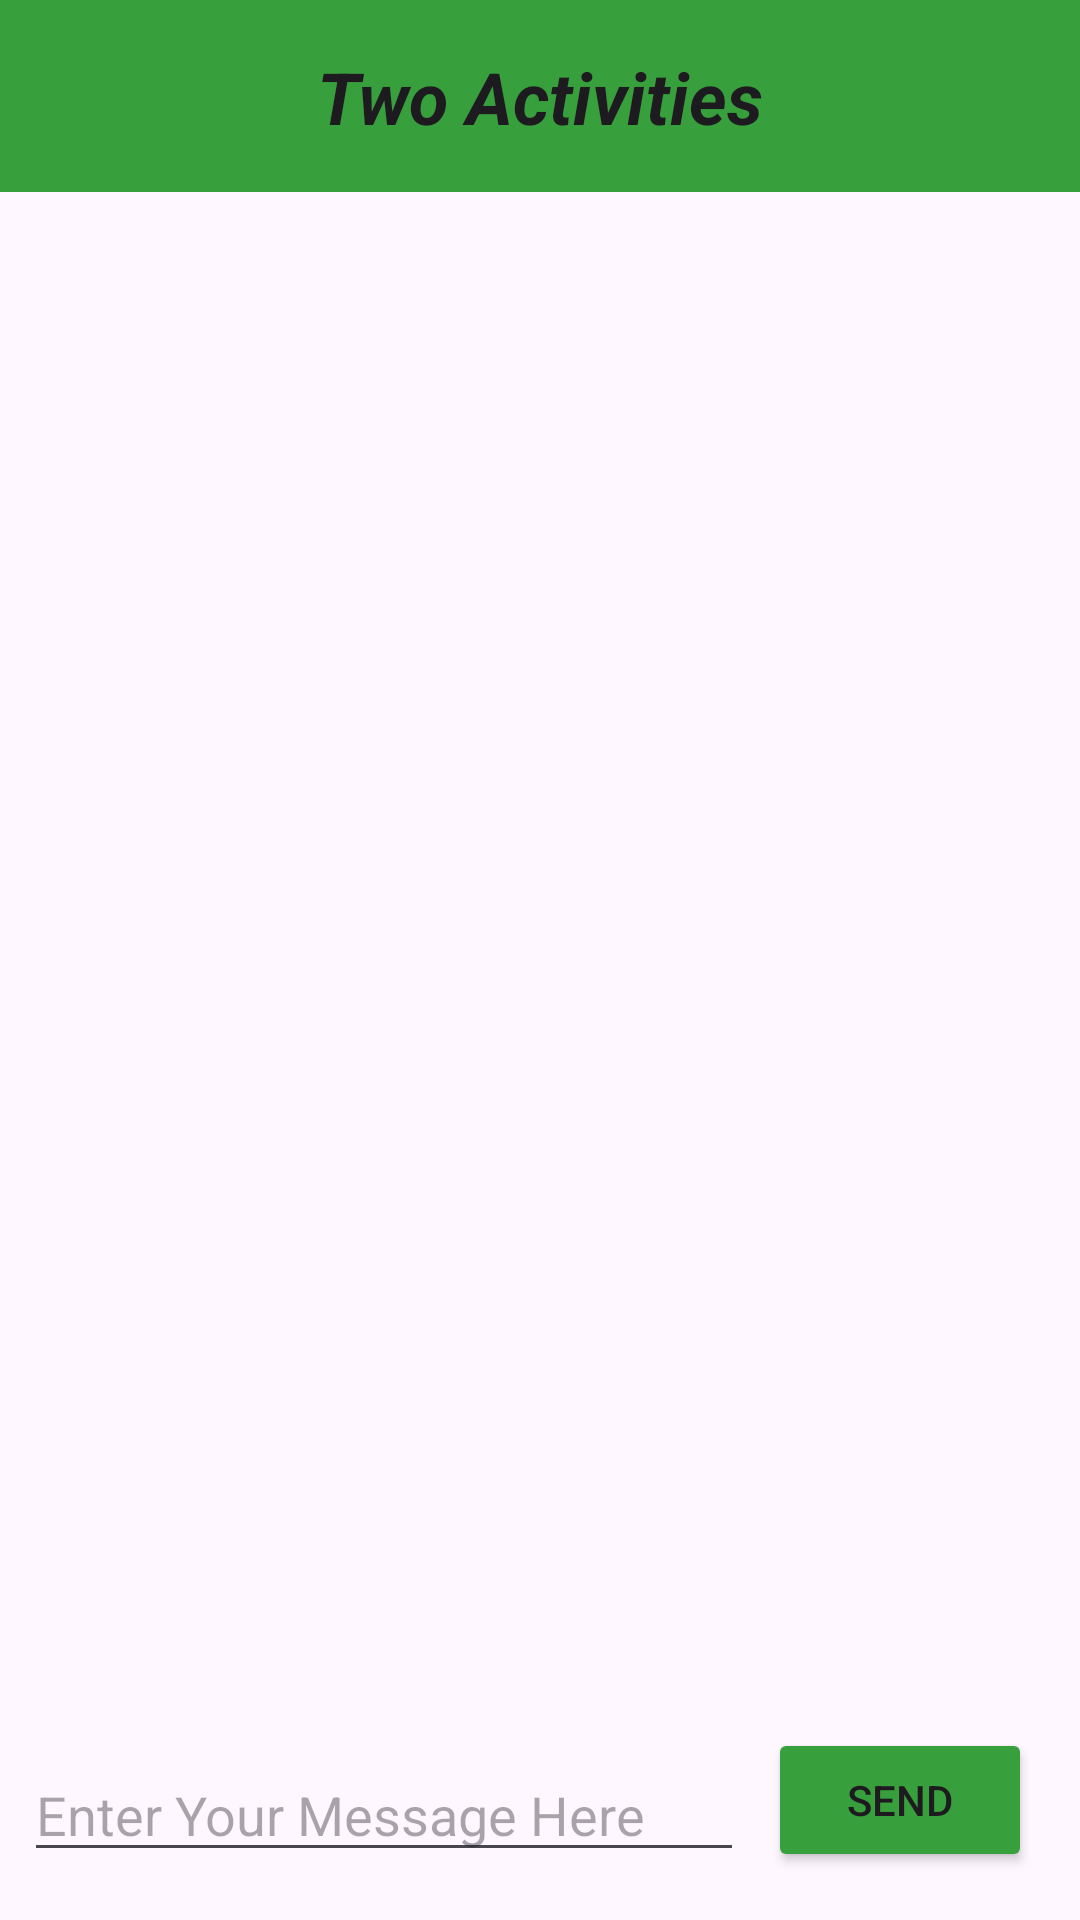

Produce the Android XML layout that renders to this screen, including the resource entries it uses.
<!-- AndroidManifest.xml: application theme Theme.twoActivities -->
<!-- res/layout/activity_main.xml -->
<?xml version="1.0" encoding="utf-8"?>
<androidx.constraintlayout.widget.ConstraintLayout xmlns:android="http://schemas.android.com/apk/res/android"
    xmlns:app="http://schemas.android.com/apk/res-auto"
    xmlns:tools="http://schemas.android.com/tools"
    android:id="@+id/main"
    android:layout_width="match_parent"
    android:layout_height="match_parent"
    tools:context=".MainActivity">

    <Button
        android:id="@+id/button_main"
        android:layout_width="wrap_content"
        android:layout_height="wrap_content"
        android:layout_marginEnd="16dp"
        android:layout_marginBottom="16dp"
        android:backgroundTint="#379F3B"
        android:onClick="launchSecondActivity"
        android:text="@string/button_main"
        android:textColorLink="#379F3B"
        app:layout_constraintBottom_toBottomOf="parent"
        app:layout_constraintEnd_toEndOf="parent" />

    <androidx.appcompat.widget.Toolbar
        android:id="@+id/toolbar"
        android:layout_width="match_parent"
        android:layout_height="wrap_content"
        android:background="#379F3B"
        android:minHeight="?attr/actionBarSize"
        android:theme="?attr/actionBarTheme"
        app:layout_constraintEnd_toEndOf="parent"
        app:layout_constraintStart_toStartOf="parent"
        app:layout_constraintTop_toTopOf="parent" />

    <TextView
        android:id="@+id/textView"
        android:layout_width="wrap_content"
        android:layout_height="wrap_content"
        android:text="@string/title"
        android:textAlignment="center"
        android:textAppearance="@style/TextAppearance.AppCompat.Body1"
        android:textSize="24sp"
        android:textStyle="bold|italic"
        app:layout_constraintBottom_toBottomOf="@+id/toolbar"
        app:layout_constraintEnd_toEndOf="@+id/toolbar"
        app:layout_constraintStart_toStartOf="parent"
        app:layout_constraintTop_toTopOf="@+id/toolbar" />

    <EditText
        android:id="@+id/editText_main"
        android:layout_width="0dp"
        android:layout_height="wrap_content"
        android:layout_marginStart="8dp"
        android:layout_marginEnd="8dp"
        android:layout_marginBottom="16dp"
        android:ems="10"
        android:hint="@string/editText_main"
        android:inputType="textLongMessage"
        app:layout_constraintBottom_toBottomOf="parent"
        app:layout_constraintEnd_toStartOf="@+id/button_main"
        app:layout_constraintStart_toStartOf="parent" />

    <TextView
        android:id="@+id/text_header_reply"
        android:layout_width="wrap_content"
        android:layout_height="wrap_content"
        android:layout_marginStart="8dp"
        android:layout_marginTop="16dp"
        android:text="@string/text_header_reply"
        android:textAppearance="@style/TextAppearance.AppCompat.Medium"
        android:textStyle="bold"
        app:layout_constraintStart_toStartOf="parent"
        app:layout_constraintTop_toBottomOf="@+id/toolbar"
        android:visibility="invisible"/>

    <TextView
        android:id="@+id/text_message_reply"
        android:layout_width="wrap_content"
        android:layout_height="wrap_content"
        android:layout_marginStart="8dp"
        android:layout_marginTop="8dp"
        android:textAppearance="@style/TextAppearance.AppCompat.Medium"
        app:layout_constraintStart_toStartOf="parent"
        app:layout_constraintTop_toBottomOf="@+id/text_header_reply"
        android:visibility="invisible"/>

</androidx.constraintlayout.widget.ConstraintLayout>
<!-- resources referenced by this layout -->
<resources>
  <string name="button_main">Send</string>
  <string name="editText_main">Enter Your Message Here</string>
  <string name="text_header_reply">Reply Received</string>
  <string name="title">Two Activities</string>
  <style name="Theme.twoActivities" parent="Base.Theme.twoActivities" />
  <style name="Base.Theme.twoActivities" parent="Theme.Material3.DayNight.NoActionBar">
          
          
      </style>
</resources>
